pico-8 play session: no input (idle), after a click and taps of 🅾, ❎, 🅾+❎, 🅾 in the second before t = 0

[t = 1 s] idle ~1s (no d-pad/buttons)
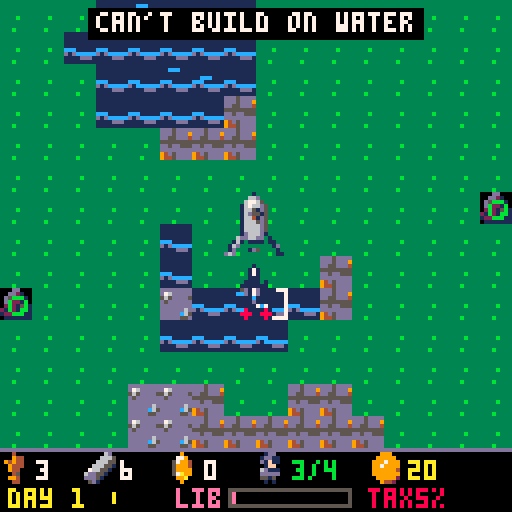
[t = 2 s] idle ~2s (no d-pad/buttons)
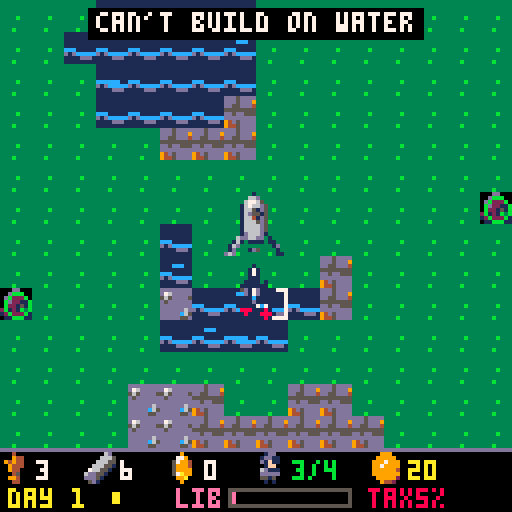
[t = 8 s] idle ~8s (no d-pad/buttons)
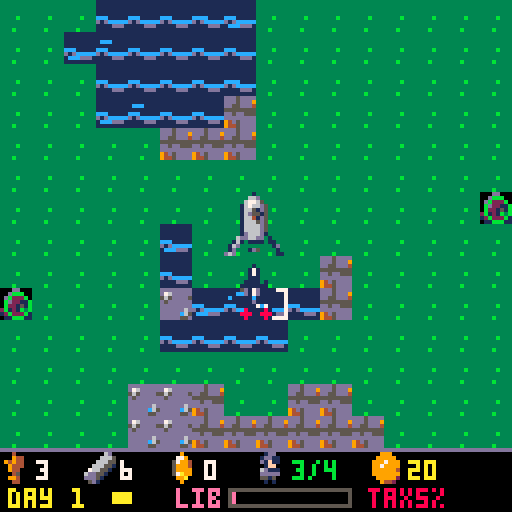

pico-8 cartridge
version 42
__lua__
-- pico galaxies: shared by every cart (voidstorm.p8 + the planet carts)
-- all sprites generated with krea 2 pixel art

-- sprite sheet slots: name,x,y,size (packed into one string to save tokens)
sp={}
for e in all(split(
 "ship,0,0,16|dra,16,0,16|drb,32,0,16|saa,48,0,16|sab,64,0,16|mine,80,0,16|div,96,0,16|ast,1"..
 "12,0,16|ex1,0,16,16|ex2,16,16,16|ex3,32,16,16|pow,48,16,8|shd,56,16,8|bmb,48,24,8|boss,64,"..
 "16,32|pla,96,16,32|p_lush,0,48,16|p_rock,16,48,16|p_ice,32,48,16|p_hive,48,48,16|freighter"..
 ",64,48,16|dome,80,48,8|i_food,88,48,8|i_ore,80,56,8|i_coin,88,56,8|i_colonist,96,48,8|flag"..
 "ship,0,64,32|t_grass,32,64,8|t_rock,40,64,8|t_crystal,48,64,8|t_water,56,64,8|nest,64,64,8"..
 "|b_farm,72,64,8|b_mine,80,64,8|b_harv,88,64,8|b_hab,96,64,8|b_turret,104,64,8|crawl_a,112,"..
 "64,8|crawl_b,120,64,8|b_hq,32,72,16|i_guns,48,72,8|i_cells,56,72,8","|")) do
 local a=split(e)
 sp[a[1]]={a[2],a[3],a[4]}
end

-- draw a sheet sprite centred,
-- with scale / squash / flips
function dspr(n,x,y,s,fx,fy,sq)
 local d=sp[n] s=s or 1
 local w,h=d[3]*s*(sq or 1),d[3]*s
 sspr(d[1],d[2],d[3],d[3],x-w/2,y-h/2,w,h,fx,fy)
end

function whiteout()
 for c=1,15 do pal(c,7) end
end

-- ===== vfx =====
function part(x,y,vx,vy,l,cols,r,k)
 add(parts,{x=x,y=y,vx=vx,vy=vy,l=l,ml=l,c=cols,r=r or 0,k=k or 0})
end

function sparks(x,y,n,cols,sp_)
 for i=1,n do
  local a,s=rnd(),rnd(sp_ or 3)+.5
  part(x,y,cos(a)*s,sin(a)*s,8+rnd(12),cols or {7,10,9,8},0,1)
 end
end

function ring(x,y,r,vr,c,l)
 add(rings,{x=x,y=y,r=r,vr=vr,c=c,l=l})
end

function explode(x,y,sz)
 add(fx,{x=x,y=y,t=0,s=sz})
 sparks(x,y,6+sz*6,nil,1.5+sz)
 for i=1,2+sz*2 do
  part(x+rnd(8)-4,y+rnd(8)-4,rnd(1)-.5,rnd(1)-.7,20+rnd(20),{5,5,2,1},2+rnd(sz*2),2)
 end
 ring(x,y,2,1.5+sz*.5,sz>1 and 10 or 7,10+sz*3)
 shake=max(shake,sz*2.5)
 sfx(sz>1 and 2 or 1)
end

function pop(x,y,txt,c)
 add(pops,{x=x,y=y,s=txt,l=40,c=c or 7})
end

function updvfx()
 for i=#parts,1,-1 do
  local o=parts[i]
  o.x+=o.vx o.y+=o.vy
  o.vx*=.92 o.vy*=.92
  if o.k==2 then o.y-=.15 o.r+=.05 end
  o.l-=1
  if o.l<=0 then deli(parts,i) end
 end
 for i=#rings,1,-1 do
  local o=rings[i]
  o.r+=o.vr o.vr*=.93 o.l-=1
  if o.l<=0 then deli(rings,i) end
 end
 for i=#fx,1,-1 do
  local o=fx[i] o.t+=1
  if o.t>24 then deli(fx,i) end
 end
 for i=#pops,1,-1 do
  local o=pops[i] o.y-=.4 o.l-=1
  if o.l<=0 then deli(pops,i) end
 end
end

function hit(x1,y1,r1,x2,y2,r2)
 local dx,dy=x1-x2,y1-y2
 return abs(dx)<r1+r2 and abs(dy)<r1+r2 and dx*dx+dy*dy<(r1+r2)^2
end

function drawvfx()
 for o in all(rings) do
  circ(o.x,o.y,o.r,o.l<4 and 5 or o.c)
 end
 for o in all(fx) do
  local fr=o.t<5 and "ex1" or o.t<13 and "ex2" or "ex3"
  local s=(o.s>2 and 2.5 or o.s>1 and 1.5 or 1)*(.6+o.t/40)
  dspr(fr,o.x,o.y,s,o.t%8<4)
 end
 for o in all(parts) do
  local c=o.c[flr((1-o.l/o.ml)*#o.c)+1] or o.c[#o.c]
  if o.k==1 then
   line(o.x,o.y,o.x-o.vx,o.y-o.vy,c)
  elseif o.r>=1 then
   circfill(o.x,o.y,o.r*(o.l/o.ml)+.5,c)
  else pset(o.x,o.y,c) end
 end
 for o in all(pops) do
  local w=#o.s*2
  print(o.s,o.x-w+1,o.y+1,1)
  print(o.s,o.x-w,o.y,o.l%4<2 and o.c or 7)
 end
end

function oprint(s,x,y,c,o)
 for dx=-1,1 do for dy=-1,1 do
  print(s,x+dx,y+dy,o or 0)
 end end
 print(s,x,y,c)
end

function drawship(x,y,big)
 local s=big or 1
 -- engine flames (animated)
 for i=-1,1,2 do
  local fl=2+rnd(2)+(btn(2) and 2 or 0)
  circfill(x+i*3*s,y+7*s+fl/2,(1.5+rnd(.8))*s,8)
  circfill(x+i*3*s,y+7*s,(1+rnd(.5))*s,10)
  pset(x+i*3*s,y+7*s,7)
 end
 dspr("ship",x,y,s,false,false,1-abs(p and p.bank or 0)*.25)
end

-- original_colony_defense_1
-- planet verdant: real-time colony
-- defense with a trade run.
-- see design.md

-- terrain: 1 grass 2 rock 3 crystal 4 water 5 nest
tn=split"t_grass,t_rock,t_crystal,t_water,nest"
tname=split"grass,rock,crystal,water,nest"
gname=split"food,ore,crystal"
-- buildings. ok=terrain, o/c=ore/crystal cost,
-- w=needs worker, pr=produces (1-3 goods, 4 liberty)
bd={
 {n="farm",s="b_farm",ok={1},o=2,c=0,w=1,pr=1},
 {n="mine",s="b_mine",ok={2},o=1,c=0,w=1,pr=2},
 {n="harvester",s="b_harv",ok={3},o=3,c=0,w=1,pr=3},
 {n="habitat",s="b_hab",ok={1,2},o=3,c=1,cap=3},
 {n="turret",s="b_turret",ok={1,2},o=2,c=2},
 {n="assembly",s="dome",ok={1,2},o=4,c=2,w=1,pr=4},
 -- hq actions
 {n="load & launch",s="i_coin",o=0,c=0},
 {n="independence!",s="pow",o=0,c=0},
}
rc={11,9,12,14}
base=split"3,4,8"

function sn(n) return sp[n][2]\8*16+sp[n][1]\8 end

function _init()
 cartdata("original_colony_defense_1")
 t,shake,flash,lives,score=0,0,0,3,0
 parts,rings,fx,pops={},{},{},{}
 st="intro" music(0)
end

function msg(s,c) mtx,mt,mc=s,150,c or 7 end

function newgame()
 al,bul,ebul,blds,nests,m,bmap={},{},{},{},{},{},{}
 for y=0,13 do
  m[y]={}
  for x=0,15 do m[y][x]=1 end
 end
 for k in all(split"2,2,2,3,3,4,4") do
  local cx,cy,r=rnd(16),rnd(14),1+rnd(2)
  for y=0,13 do for x=0,15 do
   if ((x-cx)^2+(y-cy)^2<r*r) m[y][x]=k
  end end
 end
 for y=5,8 do for x=6,9 do m[y][x]=1 end end
 m[5][5],m[6][5],m[8][10],m[9][10],m[9][5]=1,1,2,2,3
 for i=1,2 do
  local x,y=i==1 and 0 or 15,2+flr(rnd(10))
  m[y][x]=5
  add(nests,{tx=x,ty=y,x=x*8+4,y=y*8+4,hp=60,q=0,cd=0})
 end
 hq={k=0,x=7,y=6,hp=25,mhp=25,fl=0}
 add(blds,hq)
 for i=0,3 do bmap[(6+i\2)*16+7+i%2]=hq end
 p={x=64,y=72,vx=0,vy=0,bank=0,inv=90,cd=0}
 res,cn,cap,day,ph,clock,burrow={3,6,0},3,4,1,"day",0,0
 cr,tax,lib,hold,war=20,5,0,12,0
 cg,pr,sold,boy={0,0,0},split"3,4,8",{0,0,0},{}
 cc,ab,abo,boss,menu=30,0,0,nil,nil
 assign()
 msg("build farms & mines. trade at aurum",10)
 st="play" sfx(8)
end

-- give workers to buildings in build order
function assign()
 local f=cn
 for b in all(blds) do
  local d=bd[b.k]
  if d and d.w then b.on=f>0 f-=1 end
 end
 idle=max(f,0)
end

function bc(b) local s=b.k==0 and 8 or 4 return b.x*8+s,b.y*8+s end

-- ===== update =====
function _update60()
 t+=1
 shake=max(0,shake-.4) flash=max(0,flash-1)
 if (mt and mt>0) mt-=1
 updvfx()
 if st=="play" then surface() sim()
 elseif st=="voy" then updvoy() sim()
 elseif st=="cargo" then updcargo()
 elseif st=="mkt" or st=="tax" then updmkt()
 elseif btnp(4) then
  if st=="intro" then newgame() else load("voidstorm.p8") end
 end
end

function stick()
 local dx,dy=0,0
 if (btn(0)) dx=-1
 if (btn(1)) dx=1
 if (btn(2)) dy=-1
 if (btn(3)) dy=1
 p.vx+=(dx*1.4-p.vx)*.25 p.vy+=(dy*1.4-p.vy)*.25
 p.bank+=(dx-p.bank)*.2
 if (p.inv>0) p.inv-=1
 p.cd-=1
end

function surface()
 if menu then updmenu() return end
 stick()
 p.x,p.y=mid(4,p.x+p.vx,123),mid(4,p.y+p.vy,107)
 if btn(4) and p.cd<=0 then
  local g=nearest(p.x,p.y,56)
  if g then
   local a=atan2(g.x-p.x,g.y-p.y)
   add(bul,{x=p.x,y=p.y-2,vx=cos(a)*4,vy=sin(a)*4,l=18})
   p.cd,p.mf=7,2 sfx(0)
  end
 end
 if (btnp(5)) openmenu()
end

-- colony simulation: runs on the surface and while the ship is away
function sim()
 clock+=1
 if ph=="day" then
  if (clock%240==0) produce()
  if (clock>=1500) nightfall()
 else
  for n in all(nests) do
   if n.q>0 and clock%30==0 then
    n.q-=1
    spawnc(n.x,n.y)
   end
  end
  if burrow>0 and clock%40==20 then
   burrow-=1
   local e=rnd()<.5
   spawnc(e and rnd{2,125} or rnd(124),e and rnd(108) or rnd{2,108})
  end
  if boss then updboss()
  elseif #al==0 and clock>60 then
   local w=burrow for n in all(nests) do w+=n.q end
   if (w==0) dawn()
  end
 end
 updal() updbul()
 for b in all(blds) do
  if (b.fl>0) b.fl-=1
  if b.k==5 then
   b.cd=(b.cd or 0)-1
   local x,y=bc(b)
   local g=nearest(x,y,34,true)
   if g and b.cd<=0 then
    local a=atan2(g.x-x,g.y-y)
    add(bul,{x=x,y=y,vx=cos(a)*3,vy=sin(a)*3,l=14})
    b.cd,b.mf=36,3 sfx(7)
   end
  end
 end
 for n in all(nests) do
  n.cd-=1
  if st=="play" and n.cd<=0 and hit(n.x,n.y,30,p.x,p.y,1) then
   eshoot(n.x,n.y,atan2(p.x-n.x,p.y-n.y),1.1) n.cd=50
  end
 end
end

-- nearest alien / nest / boss within r (turrets ignore nests)
function nearest(x,y,r,nn)
 local best,bd2=nil,r*r
 local function chk(o)
  local dx,dy=(o.x-x)/8,(o.y-y)/8
  local d=(dx*dx+dy*dy)*64
  if (d<bd2) best,bd2=o,d
 end
 foreach(al,chk)
 if (not nn) foreach(nests,chk)
 if (boss) chk(boss)
 return best
end

function produce()
 for b in all(blds) do
  local d=bd[b.k]
  if d and d.pr and b.on then
   if d.pr<4 then res[d.pr]+=1 else lib=min(100,lib+1) end
   local x,y=bc(b)
   if (st=="play") pop(x,y-4,"+1",rc[d.pr])
  end
 end
 if (lib==100 and war==0 and t%2==0) msg("liberty 100%! declare at hq",14)
end

function nightfall()
 ph,clock="night",0
 for n in all(nests) do n.q=2+day end
 burrow=#nests<2 and (3+day)*(2-#nests)\2 or 0
 if war>0 then
  for i=1,1+war*2 do add(al,{k="s",x=rnd(128),y=-8,hp=6,t=0,fl=0}) end
  if (war==3) boss={x=64,y=-30,hp=350,mhp=350,t=0,fl=0}
  msg(war==3 and "the flagship arrives!" or "war night "..war.."/3",8)
 else
  msg("night "..day..": aliens attack!",8)
 end
 sfx(9)
end

function dawn()
 day+=1 ph,clock="day",0
 res[1]-=cn
 if res[1]<0 then
  local k=min(cn,-res[1])
  cn-=k res[1]=0
  msg(k.." colonist(s) starved!",8) sfx(4)
 else
  local b=min(res[1]>=6 and 2 or res[1]>=3 and 1 or 0,cap-cn)
  if (b>0) cn+=b msg("dawn. +"..b.." colonist(s) born",11)
 end
 for i=1,3 do pr[i]=min(pr[i]+1,base[i]) end
 if (war>0) war+=1
 if (day==2 and cr==20) msg("tip: x on the hq to trade at aurum",10)
 assign()
end

function spawnc(x,y)
 add(al,{k="c",x=x,y=y,hp=2+day\3,t=rnd(30),fl=0,sp=.25+day*.01})
 ring(x,y,2,1,11,8) sparks(x,y,4,{11,3})
end

function hurtb(b,n)
 b.hp-=n b.fl=4
 local x,y=bc(b)
 sparks(x,y,3,{8,9})
 if (st=="voy" and t%60<2) msg("colony under attack!",8)
 if b.hp<=0 then
  explode(x,y,b.k==0 and 3 or 1)
  del(blds,b)
  for k,v in pairs(bmap) do if (v==b) bmap[k]=nil end
  if (b.k==0) gameover("the hq has fallen")
  if (b.on) cn-=1 msg("a worker died",8)
  if (b.k==4) cap-=3
  assign()
 end
end

function gameover(s)
 st,why,t="over",s,0
 music(-1)
end

function hitship()
 lives-=1 p.inv=120
 explode(p.x,p.y,2) sfx(4)
 if (lives<=0) gameover("your ship was destroyed")
end

function updal()
 for a in all(al) do
  a.t+=1
  if (a.fl>0) a.fl-=1
  do
   if (not a.tg or a.tg.hp<=0) a.tg=rnd(blds)
   local b=a.tg
   if b then
    local x,y=bc(b)
    local dx,dy=x-a.x,y-a.y
    local d=sqrt(dx*dx+dy*dy)+.01
    a.fx=dx<0
    if a.k=="s" then
     if d>26 then a.x+=dx/d*.6 a.y+=dy/d*.6
     elseif a.t%60==0 then eshoot(a.x,a.y,atan2(dx,dy),1.3,1) end
    elseif d>5 then a.x+=dx/d*a.sp a.y+=dy/d*a.sp
    elseif a.t%30==0 then hurtb(b,1) end
   end
  end
  if (st=="play" and p.inv==0 and hit(a.x,a.y,3,p.x,p.y,3)) hitship() kill(a)
 end
end

function kill(a)
 explode(a.x,a.y,1)
 score+=a.k=="c" and 10 or 40
 del(al,a)
end

function eshoot(x,y,a,s,hb)
 add(ebul,{x=x,y=y,vx=cos(a)*s,vy=sin(a)*s,hb=hb})
end

function updbul()
 for b in all(bul) do
  b.x+=b.vx b.y+=b.vy b.l-=1
  local gone=b.l<=0
  for a in all(al) do
   if not gone and hit(b.x,b.y,2,a.x,a.y,4) then
    a.hp-=1 a.fl=3 gone=true sparks(b.x,b.y,3,{7,11})
    if (a.hp<=0) kill(a)
   end
  end
  for n in all(nests) do
   if not gone and hit(b.x,b.y,2,n.x,n.y,4) then
    n.hp-=1 gone=true sparks(b.x,b.y,3,{14,11})
    if n.hp<=0 then
     explode(n.x,n.y,2) del(nests,n)
     m[n.ty][n.tx]=2 res[3]+=3 score+=150
     pop(n.x,n.y-6,"+3 crystal",12)
     if (#nests==0) msg("all nests destroyed!",11) score+=300
    end
   end
  end
  if boss and not gone and hit(b.x,b.y,2,boss.x,boss.y,12) then
   boss.hp-=1 boss.fl=3 gone=true sparks(b.x,b.y,3,{7,10})
  end
  if (gone) del(bul,b)
 end
 for b in all(ebul) do
  b.x+=b.vx b.y+=b.vy
  local g=b.hb and bmap[(b.y\8)*16+b.x\8]
  if b.x<0 or b.x>127 or b.y<0 or b.y>111 then del(ebul,b)
  elseif g then hurtb(g,2) del(ebul,b)
  elseif st=="play" and p.inv==0 and hit(b.x,b.y,1,p.x,p.y,3) then del(ebul,b) hitship() end
 end
end

function updboss()
 local b=boss
 b.t+=1
 if (b.fl>0) b.fl-=1
 b.y+=(28-b.y)*.02 b.x=64+sin(b.t/300)*40
 if (b.t%7==0) eshoot(b.x,b.y,b.t/60,.9)
 if b.t%80==0 and #blds>0 then
  local x,y=bc(rnd(blds))
  for i=-1,1 do eshoot(b.x,b.y+8,atan2(x-b.x,y-b.y)+i*.03,1.2,1) end
 end
 if b.hp<=0 then
  for i=1,8 do explode(b.x+rnd(24)-12,b.y+rnd(24)-12,2) end
  explode(b.x,b.y,4) flash=10
  boss=nil al={} score+=2000
  st,t="win",0
 end
end

-- ===== build / hq menu =====
function openmenu()
 local x,y=p.x\8,p.y\8
 local tl,o=m[y][x],bmap[y*16+x]
 opts={}
 if o==hq then
  if (war==0) add(opts,7)
  if (lib>=100 and war==0) add(opts,8)
  if (#opts==0) msg("hold the colony!",8) return
 elseif o then msg("tile occupied") return
 else
  for i,d in ipairs(bd) do
   for k in all(d.ok) do if (k==tl) add(opts,i) end
  end
 end
 if (#opts==0) msg("can't build on "..tname[tl]) return
 menu={x=x,y=y,i=1,h=true}
end

function updmenu()
 if menu.h then menu.h=btn(4) or btn(5) return end
 local n=#opts
 if (btnp(2)) menu.i=(menu.i-2)%n+1
 if (btnp(3)) menu.i=menu.i%n+1
 if (btnp(5)) menu=nil return
 if btnp(4) then
  local k=opts[menu.i]
  local d=bd[k]
  menu=nil
  if k==7 then
   st,ci,hold0="cargo",1,true return
  elseif k==8 then
   war=1 msg("independence declared! war begins",8)
   sfx(9) flash=6 nightfall() return
  end
  if res[2]>=d.o and res[3]>=d.c then
   res[2]-=d.o res[3]-=d.c
   local b={k=k,x=p.x\8,y=p.y\8,hp=6,fl=0}
   add(blds,b) bmap[b.y*16+b.x]=b
   if (d.cap) cap+=d.cap
   assign()
   local x,y=bc(b)
   sparks(x,y,12,{7,10,11}) ring(x,y,2,1.5,10,10)
   sfx(3)
   if (d.w and not b.on) msg("no free colonist: idle",9)
  else
   sfx(4) msg("need "..d.o.." ore "..d.c.." crystal",8)
  end
 end
end

-- ===== cargo, voyage, market =====
function updcargo()
 if hold0 then hold0=btn(4) or btn(5) return end
 if (btnp(2)) ci=(ci-2)%4+1
 if (btnp(3)) ci=ci%4+1
 if (btnp(5)) st="play" cg={0,0,0} return
 local used=cg[1]+cg[2]+cg[3]
 if ci<4 then
  if (btnp(1) and used<hold and res[ci]>cg[ci]) cg[ci]+=1 sfx(7)
  if (btnp(0) and cg[ci]>0) cg[ci]-=1 sfx(7)
 elseif btnp(4) then
  for i=1,3 do res[i]-=cg[i] end
  voyage(1)
 end
end

function voyage(d)
 st,vt,vdir,vo,vb="voy",0,d,{},{}
 p.x,p.y,p.inv=64,100,60
 for i=1,12 do part(64+rnd(8)-4,100,rnd(2)-1,2+rnd(2),20,{7,10,9,5},1,2) end
 sfx(6)
end

function updvoy()
 vt+=1
 stick()
 p.x,p.y=mid(6,p.x+p.vx,121),mid(20,p.y+p.vy,118)
 if btn(4) and p.cd<=0 then
  add(vb,{x=p.x-3,y=p.y-6}) add(vb,{x=p.x+3,y=p.y-6})
  p.cd,p.mf=7,2 sfx(0)
 end
 if vt%22==0 and vt<1100 then
  add(vo,{x=8+rnd(112),y=-8,k=rnd()<.35 and "div" or "ast",vy=.6+rnd(.9)+vt/1500,hp=2,f=rnd()<.5})
 end
 if (t%2==0) part(p.x+rnd(4)-2,p.y+8,0,1.5,8,{10,9,8},0,1)
 for o in all(vo) do
  o.y+=o.vy
  if (o.k=="div") o.x+=(p.x-o.x)*.012
  if o.y>136 then del(vo,o)
  elseif p.inv==0 and hit(o.x,o.y,6,p.x,p.y,4) then
   del(vo,o) explode(o.x,o.y,1) vhit()
  end
 end
 for b in all(vb) do
  b.y-=5
  for o in all(vo) do
   if b and hit(b.x,b.y,2,o.x,o.y,6) then
    o.hp-=1 sparks(b.x,b.y,3,{7,12}) del(vb,b) b=nil
    if (o.hp<=0) explode(o.x,o.y,1) del(vo,o) score+=5
   end
  end
  if (b and b.y<-4) del(vb,b)
 end
 if vt>=1250 then
  if vdir==1 then sell() else land() end
 end
end

function vhit()
 p.inv=60 shake=5 sfx(4)
 local k,n=1,0
 for i=1,3 do if (cg[i]>n) k,n=i,cg[i] end
 if vdir==1 and n>0 then
  cg[k]=max(0,n-2) msg("cargo lost: -2 "..gname[k],8)
  sparks(p.x,p.y,10,{9,10,4})
 elseif vdir<0 and ab>0 then
  ab-=1 msg("a colonist was lost!",8)
 else
  hitship()
 end
end

function sell()
 st,mi,hold0="mkt",1,true
 local inc=0
 for i=1,3 do
  if not boy[i] then
   for u=1,cg[i] do
    inc+=pr[i] sold[i]+=1
    if (sold[i]%5==0) pr[i]=max(1,pr[i]-1)
   end
   cg[i]=0
  end
 end
 local tx=flr(inc*tax/100)
 cr+=inc-tx score+=inc-tx
 mkm="sold "..inc.."cr, tax -"..tx.."cr"
 if inc>0 and tax<70 and rnd()<.55 then
  local g,n=1,0
  for i=1,3 do if (sold[i]>n and not boy[i]) g,n=i,sold[i] end
  st,ntax,tg,mi="tax",tax+5+flr(rnd(2))*5,g,1
 end
end

function land()
 cn+=ab res[2]+=abo
 for i=1,3 do res[i]+=cg[i] cg[i]=0 end
 if (ab>0) msg(ab.." new colonist(s) landed",11)
 ab,abo,st=0,0,"play"
 p.x,p.y,p.inv=64,60,60
 assign()
 ring(64,60,4,3,7,15) sfx(3)
end

function updmkt()
 if hold0 then hold0=btn(4) or btn(5) return end
 if st=="tax" then
  if (btnp(2) or btnp(3)) mi=3-mi
  if btnp(4) then
   if mi==1 then tax=ntax mkm="tax is now "..tax.."%"
   else boy[tg]=true lib=min(100,lib+15) mkm=gname[tg].." boycott! +15 liberty" end
   st,mi="mkt",1
  end
  return
 end
 if (btnp(2)) mi=(mi-2)%5+1
 if (btnp(3)) mi=mi%5+1
 if btnp(4) then
  local c=({cc,15,60,40,0})[mi]
  if mi==5 then voyage(-1) return end
  if mi==1 and ab>=4 then mkm="ship is full" return end
  if mi==3 and hold>=30 then mkm="hold is maxed" return end
  if cr<c then mkm="not enough credits" sfx(4) return end
  cr-=c sfx(3)
  if mi==1 then ab+=1 cc+=10
  elseif mi==2 then abo+=5
  elseif mi==3 then hold+=6
  else lives+=1 end
 end
end

-- ===== draw =====
nightpal={[6]=13,[7]=6,[9]=4,[10]=9,[11]=3,[12]=13,[15]=13,[14]=2}

function _draw()
 cls(0)
 camera(rnd(shake)-shake/2,rnd(shake)-shake/2)
 if st=="intro" then drawintro()
 elseif st=="voy" then drawvoy()
 elseif st=="mkt" or st=="tax" then drawmkt()
 else
  drawplay()
  if (st=="cargo") drawcargo()
  if (st=="over") drawover()
  if (st=="win") drawwin()
 end
 camera()
 if flash>0 then
  fillp(0b0101101001011010)
  rectfill(0,0,127,127,flash>5 and 7 or 8)
  fillp()
 end
end

function drawplay()
 local nt=ph=="night"
 if (nt) pal(nightpal)
 for y=0,13 do for x=0,15 do
  local k=m[y][x]
  spr(sn(tn[k]),x*8,y*8)
  local h=(x*7+y*13)%11
  if (k==3 and (t\6+h)%23==0) pset(x*8+h%7,y*8+h%5+1,7)
  if (k==4 and (t\20+h)%4==0) line(x*8+h%4,y*8+h%6+1,x*8+h%4+2,y*8+h%6+1,12)
 end end
 if nt then
  fillp(0b0101101001011010.1)
  rectfill(0,0,127,111,1)
  fillp()
 end
 for b in all(blds) do
  if (b.fl>0) whiteout()
  local x,y=bc(b)
  dspr(b.k==0 and "b_hq" or bd[b.k].s,x,y)
  if (nt) pal(nightpal) else pal()
  if b.hp<(b.mhp or 6) then
   line(x-3,y-6,x-3+6*b.hp/(b.mhp or 6),y-6,8)
  end
  local d=bd[b.k]
  if (d and d.w and not b.on and t%40<20) print("z",x+2,y-8,6)
  if (b.mf and b.mf>0) b.mf-=1 circfill(x,y,2,10)
 end
 pal()
 for b in all(blds) do
  if nt and (b.k==4 or b.k==0) and (t+b.x*7)%60<45 then
   local x,y=bc(b) pset(x-1,y,10) pset(x+1,y-1,10)
  end
 end
 for n in all(nests) do
  circ(n.x,n.y,3+sin(t/40)*1.5,n.q>0 and 8 or 11)
  if (n.hp<60) line(n.x-3,n.y-7,n.x-3+6*n.hp/60,n.y-7,11)
 end
 if not menu and st=="play" then
  local cx,cy=p.x\8*8,p.y\8*8
  rect(cx,cy,cx+7,cy+7,t%20<10 and 7 or 13)
 end
 for a in all(al) do
  if (a.fl>0) whiteout()
  if a.k=="c" then dspr(t\8%2==0 and "crawl_a" or "crawl_b",a.x+sin(t/16)*.5,a.y,1,a.fx)
  else dspr(t\10%2==0 and "saa" or "sab",a.x,a.y,.7) end
  pal()
 end
 if boss then
  if (boss.fl>0) whiteout()
  dspr("flagship",boss.x,boss.y)
  pal()
  rect(13,1,114,4,5)
  rectfill(14,2,14+boss.hp/boss.mhp*99,3,8)
 end
 for b in all(ebul) do circfill(b.x,b.y,1.5,b.hb and 9 or 8) pset(b.x,b.y,7) end
 for b in all(bul) do line(b.x,b.y,b.x-b.vx,b.y-b.vy,12) pset(b.x,b.y,7) end
 if st=="play" and (p.inv==0 or t%6<3) then
  ovalfill(p.x-4,p.y+5,p.x+4,p.y+7,1)
  drawship(p.x,p.y,.7)
 end
 drawvfx()
 drawhud()
 if (menu) drawmenu()
end

function drawhud()
 rectfill(0,112,127,127,0)
 line(0,112,127,112,ph=="night" and 8 or 13)
 local ic=split"i_food,i_ore,pow"
 for i=1,3 do
  dspr(ic[i],4+(i-1)*21,117)
  print(res[i],9+(i-1)*21,115,7)
 end
 dspr("i_colonist",68,117)
 print(cn.."/"..cap,73,115,idle>0 and 11 or 7)
 if (cr!=lcr) crf,lcr=40,cr
 crf=max(0,(crf or 0)-1)
 dspr("i_coin",97,117) print(cr,102,115,crf%8>3 and 7 or 10)
 print((war>0 and "war " or "day ")..day,2,122,ph=="night" and 8 or 10)
 if ph=="night" then
  local n=#al+burrow for o in all(nests) do n+=o.q end
  print(n,28,122,8)
 else rectfill(28,123,28+clock/1500*12,125,10) end
 print("lib",44,122,14)
 rect(57,122,87,126,5)
 rectfill(58,123,58+lib*.28,125,lib>=100 and t%8<4 and 7 or 14)
 print("tax"..tax.."%",92,122,8)
 if mt and mt>0 then
  local w=#mtx*2
  rectfill(62-w,2,65+w,9,0)
  print(mtx,64-w,3,mt%20<15 and mc or 7)
 end
end

function drawmenu()
 local mx=menu.x>8 and 2 or 54
 local h=#opts*9+12
 rectfill(mx,14,mx+71,14+h,0)
 rect(mx,14,mx+71,14+h,12)
 print(opts[1]>6 and "colony hq" or "build on "..tname[m[menu.y][menu.x]],mx+3,17,6)
 rect(menu.x*8-1,menu.y*8-1,menu.x*8+8,menu.y*8+8,10)
 for i,k in ipairs(opts) do
  local d=bd[k]
  local y=17+i*9
  local ok=res[2]>=d.o and res[3]>=d.c
  if (i==menu.i) rectfill(mx+1,y-2,mx+70,y+6,1)
  dspr(d.s,mx+7,y+2)
  print(d.n,mx+13,y,ok and 7 or 5)
  if (k<7) print(d.o.."o"..(d.c>0 and d.c.."c" or ""),mx+54,y,ok and 9 or 5)
 end
end

function drawcargo()
 rectfill(14,20,113,96,0) rect(14,20,113,96,10)
 print("load cargo for aurum",24,24,10)
 local used=cg[1]+cg[2]+cg[3]
 local ic=split"i_food,i_ore,pow"
 for i=1,3 do
  local y=30+i*12
  if (ci==i) rectfill(16,y-3,111,y+7,1)
  dspr(ic[i],24,y+2)
  print(gname[i],31,y,boy[i] and 5 or 7)
  print("< "..cg[i].." >",64,y,7)
  print("/"..res[i],92,y,6)
  if (boy[i]) print("boycott",64,y+6,8)
 end
 if (ci==4) rectfill(16,79,111,87,1)
 print("launch",50,81,ci==4 and 11 or 6)
 print("hold "..used.."/"..hold,24,90,used==hold and 8 or 6)
 print("x cancel",76,90,5)
end

function drawvoy()
 for i=1,48 do
  local s=(i*53)%128
  local y=(i*37+t*(1+i%3)*1.2)%128
  line(s,y,s,y+i%3*2,i%3==0 and 7 or 1)
 end
 for o in all(vo) do dspr(o.k,o.x,o.y,o.k=="ast" and .8 or .7,o.f,o.k=="div") end
 for b in all(vb) do line(b.x,b.y,b.x,b.y+3,12) end
 if (p.inv==0 or t%6<3) drawship(p.x,p.y)
 drawvfx()
 local s=vdir==1 and "to aurum" or "home to verdant"
 oprint(s,64-#s*2,3,10)
 rect(20,10,107,13,5)
 rectfill(21,11,21+vt/1250*85,12,11)
 local c=vdir==1 and (cg[1]+cg[2]+cg[3]).." cargo" or ab.." colonists aboard"
 oprint(c,2,121,7)
 oprint((ph=="night" and "colony: night "..day or "colony: day "..day),62,121,ph=="night" and 8 or 6)
 if mt and mt>0 then oprint(mtx,64-#mtx*2,108,mc) end
end

function drawmkt()
 rectfill(0,0,127,127,1)
 dspr("pla",104,20,1.2)
 print("\^w\^taurum",4,4,10)
 print("hegemony market",4,16,6)
 oprint("credits "..cr.."  tax "..tax.."%",4,26,7)
 for i=1,3 do
  local x=4+(i-1)*42
  dspr(({"i_food","i_ore","pow"})[i],x+4,40)
  print(boy[i] and "x" or pr[i].."cr",x+10,38,boy[i] and 8 or 10)
 end
 if st=="tax" then
  rectfill(6,50,121,96,0) rect(6,50,121,96,8)
  print("the hegemony raises",26,54,7)
  print("tax to "..ntax.."%!",40,62,8)
  print((mi==1 and "> " or "  ").."accept",30,74,mi==1 and 10 or 6)
  print((mi==2 and "> " or "  ").."boycott "..gname[tg].." +15lib",30,84,mi==2 and 10 or 6)
  return
 end
 local rows={"colonist ("..ab.."/4)",cc,"ore crate x5",15,"cargo hold +6",60,"repair hull",40,"launch home",""}
 for i=1,5 do
  local y=48+i*9
  if (i==mi) rectfill(2,y-2,125,y+6,0)
  print(rows[i*2-1],8,y,i==mi and 10 or 7)
  print(rows[i*2],100,y,9)
 end
 print(mkm or "",4,110,11)
 print("aboard: "..abo.." ore  hold "..hold,4,119,6)
end

function drawintro()
 for i=1,40 do pset((i*37+t/(1+i%3))%128,(i*53)%128,i%3==0 and 7 or 13) end
 dspr("p_lush",64,40,3+sin(t/120)*.1)
 print("\^w\^tverdant",36,70,11)
 oprint("build a colony. ship goods to",6,84,7)
 oprint("aurum, buy settlers. the tax",8,91,7)
 oprint("rises: earn liberty and break free",0,98,9)
 if (t%40<28) oprint("z: land the colony ship",18,110,11)
 oprint("z fire  x build/hq  arrows fly",4,120,6)
end

function drawover()
 rectfill(10,40,117,82,0) rect(10,40,117,82,8)
 print("\^w\^tcolony lost",20,45,8)
 oprint(why,64-#why*2,60,7)
 oprint("score "..score,64-#("score "..score)*2,68,10)
 if (t>60 and t%40<28) oprint("z: back to title",32,76,6)
end

function drawwin()
 rectfill(4,36,123,84,0) rect(4,36,123,84,10)
 local s="independence!"
 for i=1,#s do
  print("\^w\^t"..sub(s,i,i),12+(i-1)*8,42+sin(t/50+i/10)*2,({10,9,12,7})[(t\5+i)%4+1])
 end
 oprint("verdant is free",34,60,7)
 oprint("score "..score,64-#("score "..score)*2,68,10)
 if (t%50==0) explode(20+rnd(88),10+rnd(40),1)
 if (t>90 and t%40<28) oprint("z: back to title",32,76,6)
end
__gfx__
000000011000000000000000000000000000d200000d000000000000000000000000000000000000000000041000000000000002400000000000000011100000
00000001c100000000000200002000000000011000110000000000000000000000000000000000000000000e4000000000000009400000000000001d6d500000
00000017c100000000000020001000000000001002100000000000dddd0000000000000dd10000000002004421002000000000291000000000001666ddd50000
0000001771000000666000011100006c00000011110000000000066666d00000000000666d10000000241422412e400000000049410000000001d66ddd510000
0000001111000000666c0052220006660000012d2210000000006676666d00000000067666d10000000424444442100000220249441010000001d56555511000
00000011110000006666c0b22b306666000001222231000000006666666d50000000d67666dd100000022ee44442000002994494441441000001555551151000
000011111101100000666d1222166660000001111110000000036666666d1000000066666ddd100000044e422144100000299499441441000001555511115500
00011111111110000006dd1111dd66000000ddd212dd00000036166666dd331000433555555334500e244497a9241100000124994411100000065555111d5500
01017d177d1710010006c122221c6000000166d22d66d00033a3333333333a3304f4f3333334322324444297a942121000110499444010000056d55551555500
01157d177d1711010066111111016600001666d11d666d003333aa33333a33313343e233433433350014429aa9421100006021194141d00001dd555555555100
11cc7d17dd17111100022112210110000d6666d111d666d00333393a933333300333333333333330001244299922100000402119114140000555115555511100
1ccc7d177d1711d1000011122210100016666d12211d666d00133333333331100005333333331100000244424422100004940419442094000555115551111100
1111711cc11711110000010111010000d666212d2211d66d00001131113110000000111111113000002412222224100004f904994219f9000015d55511111100
0101111dd11110010000110010110000d66d011222102d6d00030003330033000033001001105300002111111111100004990299420499000005555111111000
00015111111510000000010000010000ddd00011211002dd00000000000000000000000000000000000000221000000000940049420094000000111115510000
00001100000100000000000000000000000000011000000000000000000000000000000000000000000000021000000000000004100040000000011111100000
0000000900000000000002222000000000000005550000000009000000ddd0000000000000000000000000000000000000000000000000000000000000000000
00000009000000000000244442000000000000d6dd500000007790000d111c000000000000000000000000000000000000000000000000000000000000000000
0000000990000900000244944422000000000dd6ddd5000005799400717111d00000000000000000000000000000000000000000000000000000000001444000
0000009a94000000000249994444200000005dddddd5000005999400c11111d00000000000000000000000000000000000000000000000000000000149449400
000909aaa99090000002499994492000000555dddd55550005999900c11111d00000004410000000000000044100000000000000000000000000012999999940
00004aaaaa990000012449999944220000d6d55ddd5ddd00057a9900d1111cd0000004e41000000000000004e410000000000000000000000000244421499940
00049aa77aaa900004444999994444000dd6dddddddddd500099a0000dddcdd00000044100000000000000001410000000000000000001111112421111149940
0049aaa777fa9400249999fff99994400ddddddd5dddd5500009000000dddd00000001220000000000000001411000000000000000012ddd2221111111129940
009aa7777777a900249999fff99994200dddd5dd5dddd52000006600000000000000001220001111111000142100000000000000001eeeedd2d2211111149400
009a77777777a90024499ffffff99420055d5555555d5220000441000000000000000001220144e442210142000000000000000001eeeeedddd2211111299400
009aa777777fa90002499ffff994442000552211125522000444410000000000000000001214ee444422122100000000000000001eeeeedddd2dd221119f4100
0099a777777a9400024999ffff9442000001222110222000444442000000000000000000014e4444444421000000000000000001eeeeedddd2ddd22114f92000
00099a7777a990000449999ff9942000000000012200000047776240000000000000000124e4444444444111000000000000000deeeedddd2ddddd2219940000
00009aa7faa94000004444999994200000000001220000004477424000000000000001114444411111144221100000000000001eeeeddd2ddddd2d224f410000
0009099aaa940000000224444442000000000012200000002444240000000000000124414444112222114222111000000000001eeeddd2ddddd2ed24f9200000
0900009999000000000000222220000000000010000000000222400000000000001442244441127ee2211222221100000000001dddd22dddd2ded24f94000000
000000000000000000000000000000000000000000000000000000000000000000144444444112eeee211222222220000000001ddd2ddddd2ded24f941000000
000000000000000000000000000000000000000000000000000000000000000000011111124112eeee211210000000000000001dddddddddded24f9411000000
000000000000000000000000000000000000000000000000000000000000000000000000124411eee2112210000000000000011ddddddddeedd4f94111000000
00000000000000000000000000000000000000000000000000000000000000000000000001244112211221000000000000001212dddddded224f941110000000
00000000000000000000000000000000000000000000000000000000000000000000000100124411112210000000000000012211ddd22ed224f9411110000000
000000000000000000000000000000000000000000000000000000000000000000000015100022222221001110000000000241112d2dd2249994112110000000
0000000000000000000000000000000000000000000000000000000000000000000001650000000000000015510000000014211112dd22499941121100000000
000000000000000000000000000000000000000000000000000000000000000000001ddd500001111110000ddd50000000491111112249994211111000000000
000000000000000000000000000000000000000000000000000000000000000000005d11510000111100001d1151000001941111112499941122110000000000
00000000000000000000000000000000000000000000000000000000000000000000551111000000000000151111000004942111249994211111100000000000
00000000000000000000000000000000000000000000000000000000000000000000051110000000000000051110000004999424999441111110000000000000
00000000000000000000000000000000000000000000000000000000000000000000005500000000000000005500000004999999994200000000000000000000
00000000000000000000000000000000000000000000000000000000000000000000000000000000000000000000000001499999420000000000000000000000
00000000000000000000000000000000000000000000000000000000000000000000000000000000000000000000000000144441000000000000000000000000
00000000000000000000000000000000000000000000000000000000000000000000000000000000000000000000000000000000000000000000000000000000
00000000000000000000000000000000000000000000000000000000000000000000000000000000000000000000000000000000000000000000000000000000
000003cccc00000000000122220000000000011100000000002000000000000000000005500000000000000000040000001dd000000000000000000000000000
0005333c3ccc5000000029999420000000000111100000000222000000002000000000576000000000d611000009440001dd1100000000000000000000000000
001b35c31cc3350000019ff9999200000000117c111100000221000000022200000005666100000006666d10094944000d1f1100000000000000000000000000
03b33c3ccc3c53000019f999924920000000116611111000001112221202220000000d7115000000166665d500944400001ff000000000000000000000000000
03333316ccc33350009f99999224910000111166d1c1110000012dd222121000000005df945000003b6616550094400006d11100000000000000000000000000
033b3c66cc33551004f1429999999410011617dc777611000002dd62222110000000055941500000666d11d5000450000ddddd00000000000000000000000000
1335c66cccc331502914449999999910011d67777776d110002d3d21512210000000055551500000166005d10099400005515000000000000000000000000000
c35ccccccc3bb35049244499999999100111d7777777d110002dd21333121110000056d111550000000000000004400000101000000000000000000000000000
c533ccccc333333049924999992299100011666d7776dd100122221bbb1212100005fd5941545000000006d00099900000000000000000000000000000000000
dc5333cccc3333504999499992224410001177d67766d11001222213b3121100005f9d5991544000000066650999990000000000000000000000000000000000
0cc3333ccc5555502499999999244410001177677761d11002252221312211000df99d5991544400000666559997999000000000000000000000000000000000
01c33333ccc1555002491299994444100016677776dd611002132222222121000d999d5991544400006665519979999000000000000000000000000000000000
01155335ccc1155001442249994442100011166666dd1110022322222211100005ddd6d555555500076655109999994000000000000000000000000000000000
00115551c1111500001449499444410000011dddddd11100001222222111100000000d66661000006dd551009999999000000000000000000000000000000000
000d5511111d50000001444444421000000011111111100000011111111100000000005555000000ddd510000999992000000000000000000000000000000000
000015dddd110000000011111111000000000111111100000000111111000000000000544500000005d100000094420000000000000000000000000000000000
0000000000000000000000000000000033333333ddd5dddddddddddd11111111000dd00000002000000510000001000000666d00005d050000b00b0000b00000
000000000000000f900000000000000033333333ddd5ddd9d76ddddd1111111100dd21000772117000f550000011100000777600006561500003300000503000
00000000000000f7940000000000000033333333dd55ddd4565dddd5111111110d522210777414d77741157000111100077777600055d5000b0bb1b000333030
00000000000f009f94009000000000003333333355555555d5dddddd111111110dd2211077351577741d1557006611007777776d006ddd1000bb5b0003113300
000000000009f91941494000000000003333b333dd5dd555ddddddddccc11111022215117535337775111117016dd1006777767d05d55d10b1bb5b3bb1333330
0000000000004f96549200000000000033333333dddddddddddddd6dd1dccccc21121b317555557777545177111111106767766d06d5551003bb5b1313333310
00000000000000ff44000000000000003333333394d5dddddddddc651111ddd1122222117777777777111777111111106761166d00dddd500513330330333100
00000000000ff4565149400000000000333b33339445ddddddddd55d1111111101111111000000000000000011011010067116d0000551000300003003010000
0000000000000d766500000000000000000000010000000000000000000650000000000000000000000000000000000000000000000000000000000000000000
0000000000100065510010000000000000000066d000000000000500006615000000000000000000000000000000000000000000000000000000000000000000
000000000015046665201000000000000000067765000000961466d2005d15000000000000000000000000000000000000000000000000000000000000000000
00000005611516ff4450101d00000000000016766d5000001ddd1d12003a53000000000000000000000000000000000000000000000000000000000000000000
000000061611d77766d5116150000000000016651d50000004111d00003b33000000000000000000000000000000000000000000000000000000000000000000
0000000055d119111141165500000000000016d55150000044000000003b33000000000000000000000000000000000000000000000000000000000000000000
00000561115d1794145155111d100000000016641d50000021000000003b33000000000000000000000000000000000000000000000000000000000000000000
0000061d11f416776d51441161500000000016665d50000000000000005355000000000000000000000000000000000000000000000000000000000000000000
00000555df911d551111144d55000000000016666d50000000000000000000000000000000000000000000000000000000000000000000000000000000000000
00000001594167666665124510000000000016666d50000000000000000000000000000000000000000000000000000000000000000000000000000000000000
00000ff999f46616616529444440000000001d666d10000000000000000000000000000000000000000000000000000000000000000000000000000000000000
00000920009f651151159400024000000006dd66dd01000000000000000000000000000000000000000000000000000000000000000000000000000000000000
000001511069f6ddd559450111000000001610111101100000000000000000000000000000000000000000000000000000000000000000000000000000000000
000056d510669ff79944150156510000016d000000001d0000000000000000000000000000000000000000000000000000000000000000000000000000000000
0005615d1066699f444155016115100001d0001d5000010000000000000000000000000000000000000000000000000000000000000000000000000000000000
0006111510266d194115500151115000d6d000000000011000000000000000000000000000000000000000000000000000000000000000000000000000000000
00061115102466d94155200151115000000000000000000000000000000000000000000000000000000000000000000000000000000000000000000000000000
0005d151002446665552200015150000000000000000000000000000000000000000000000000000000000000000000000000000000000000000000000000000
00001110000244665522000001110000000000000000000000000000000000000000000000000000000000000000000000000000000000000000000000000000
00000000000024442220000000000000000000000000000000000000000000000000000000000000000000000000000000000000000000000000000000000000
00000000000002442200000000000000000000000000000000000000000000000000000000000000000000000000000000000000000000000000000000000000
00000000000000020000000000000000000000000000000000000000000000000000000000000000000000000000000000000000000000000000000000000000
00000000000000000000000000000000000000000000000000000000000000000000000000000000000000000000000000000000000000000000000000000000
00000000000000000000000000000000000000000000000000000000000000000000000000000000000000000000000000000000000000000000000000000000
00000000000000000000000000000000000000000000000000000000000000000000000000000000000000000000000000000000000000000000000000000000
00000000000000000000000000000000000000000000000000000000000000000000000000000000000000000000000000000000000000000000000000000000
00000000000000000000000000000000000000000000000000000000000000000000000000000000000000000000000000000000000000000000000000000000
00000000000000000000000000000000000000000000000000000000000000000000000000000000000000000000000000000000000000000000000000000000
00000000000000000000000000000000000000000000000000000000000000000000000000000000000000000000000000000000000000000000000000000000
00000000000000000000000000000000000000000000000000000000000000000000000000000000000000000000000000000000000000000000000000000000
00000000000000000000000000000000000000000000000000000000000000000000000000000000000000000000000000000000000000000000000000000000
00000000000000000000000000000000000000000000000000000000000000000000000000000000000000000000000000000000000000000000000000000000
00000000000000000000000000000000000000000000000000000000000000000000000000000000000000000000000000000000000000000000000000000000
00000000000000000000000000000000000000000000000000000000000000000000000000000000000000000000000000000000000000000000000000000000
00000000000000000000000000000000000000000000000000000000000000000000000000000000000000000000000000000000000000000000000000000000
00000000000000000000000000000000000000000000000000000000000000000000000000000000000000000000000000000000000000000000000000000000
00000000000000000000000000000000000000000000000000000000000000000000000000000000000000000000000000000000000000000000000000000000
00000000000000000000000000000000000000000000000000000000000000000000000000000000000000000000000000000000000000000000000000000000
00000000000000000000000000000000000000000000000000000000000000000000000000000000000000000000000000000000000000000000000000000000
00000000000000000000000000000000000000000000000000000000000000000000000000000000000000000000000000000000000000000000000000000000
00000000000000000000000000000000000000000000000000000000000000000000000000000000000000000000000000000000000000000000000000000000
00000000000000000000000000000000000000000000000000000000000000000000000000000000000000000000000000000000000000000000000000000000
00000000000000000000000000000000000000000000000000000000000000000000000000000000000000000000000000000000000000000000000000000000
00000000000000000000000000000000000000000000000000000000000000000000000000000000000000000000000000000000000000000000000000000000
00000000000000000000000000000000000000000000000000000000000000000000000000000000000000000000000000000000000000000000000000000000
00000000000000000000000000000000000000000000000000000000000000000000000000000000000000000000000000000000000000000000000000000000
00000000000000000000000000000000000000000000000000000000000000000000000000000000000000000000000000000000000000000000000000000000
00000000000000000000000000000000000000000000000000000000000000000000000000000000000000000000000000000000000000000000000000000000
00000000000000000000000000000000000000000000000000000000000000000000000000000000000000000000000000000000000000000000000000000000
00000000000000000000000000000000000000000000000000000000000000000000000000000000000000000000000000000000000000000000000000000000
00000000000000000000000000000000000000000000000000000000000000000000000000000000000000000000000000000000000000000000000000000000
00000000000000000000000000000000000000000000000000000000000000000000000000000000000000000000000000000000000000000000000000000000
00000000000000000000000000000000000000000000000000000000000000000000000000000000000000000000000000000000000000000000000000000000
00000000000000000000000000000000000000000000000000000000000000000000000000000000000000000000000000000000000000000000000000000000
00000000000000000000000000000000000000000000000000000000000000000000000000000000000000000000000000000000000000000000000000000000
00000000000000000000000000000000000000000000000000000000000000000000000000000000000000000000000000000000000000000000000000000000
